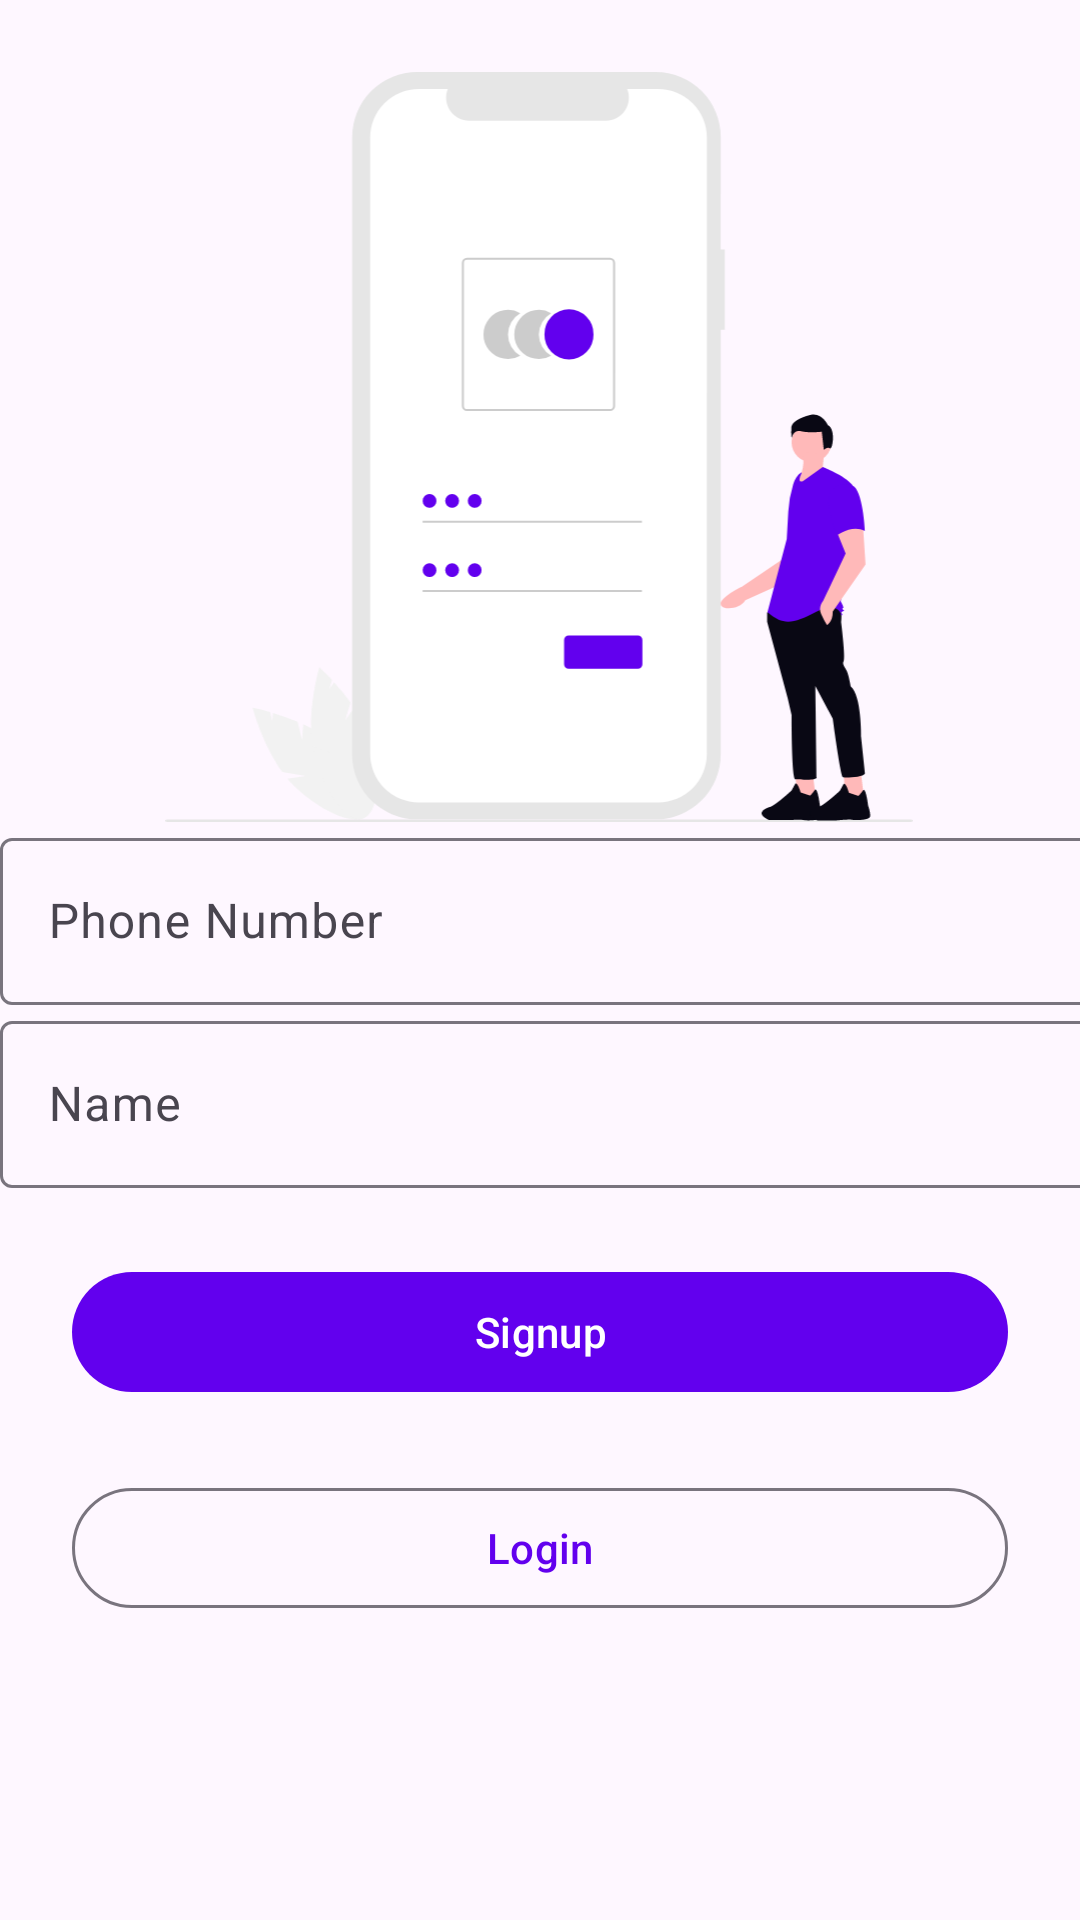

Here is an Android app screen rendered from its layout file. Give the layout XML and the strings, colors and styles it references.
<!-- AndroidManifest.xml: application theme Theme.HS_KART -->
<!-- res/layout/activity_register.xml -->
<?xml version="1.0" encoding="utf-8"?>
<androidx.constraintlayout.widget.ConstraintLayout xmlns:android="http://schemas.android.com/apk/res/android"
    xmlns:app="http://schemas.android.com/apk/res-auto"
    xmlns:tools="http://schemas.android.com/tools"
    android:id="@+id/main"
    android:layout_width="match_parent"
    android:layout_height="match_parent"
    tools:context=".activity.LoginActivity">


    <ImageView
        android:id="@+id/imageView6"
        android:layout_width="250dp"
        android:layout_height="250dp"
        android:layout_marginTop="24dp"
        app:layout_constraintEnd_toEndOf="parent"
        app:layout_constraintHorizontal_bias="0.496"
        app:layout_constraintStart_toStartOf="parent"
        app:layout_constraintTop_toTopOf="parent"
        app:srcCompat="@drawable/ic_undraw_login" />

    <com.google.android.material.textfield.TextInputLayout
        android:id="@+id/textInputLayout"
        style="@style/ThemeOverlay.Material3.TextInputEditText.OutlinedBox"
        android:layout_width="409dp"
        android:layout_height="wrap_content"
        app:layout_constraintTop_toBottomOf="@+id/imageView6"
        tools:layout_editor_absoluteX="1dp"
        tools:ignore="MissingConstraints">

        <com.google.android.material.textfield.TextInputEditText
            android:id="@+id/userNumber"
            android:layout_width="match_parent"
            android:layout_height="wrap_content"
            android:hint="Phone Number" />

    </com.google.android.material.textfield.TextInputLayout>

    <com.google.android.material.textfield.TextInputLayout
        android:id="@+id/textInputLayout1"
        style="@style/ThemeOverlay.Material3.TextInputEditText.OutlinedBox"
        android:layout_width="409dp"
        android:layout_height="wrap_content"
        app:layout_constraintTop_toBottomOf="@+id/textInputLayout"
        tools:ignore="MissingConstraints"
        tools:layout_editor_absoluteX="1dp">

        <com.google.android.material.textfield.TextInputEditText
            android:id="@+id/userName"
            android:layout_width="match_parent"
            android:layout_height="wrap_content"
            android:hint="Name" />

    </com.google.android.material.textfield.TextInputLayout>

    <com.google.android.material.button.MaterialButton
        android:id="@+id/button3"
        android:layout_width="match_parent"
        android:layout_height="wrap_content"
        android:layout_marginStart="24dp"
        android:layout_marginEnd="24dp"
        android:layout_marginTop="24dp"
        android:text="Signup"
        android:textAllCaps="false"
        app:layout_constraintEnd_toEndOf="parent"
        app:layout_constraintStart_toStartOf="parent"
        app:layout_constraintTop_toBottomOf="@+id/textInputLayout1" />

    <com.google.android.material.button.MaterialButton
        style="@style/Widget.Material3.Button.OutlinedButton"
        android:id="@+id/button4"
        android:layout_width="match_parent"
        android:layout_height="wrap_content"
        android:layout_marginStart="24dp"
        android:layout_marginTop="24dp"
        android:layout_marginEnd="24dp"
        android:text="Login"
        app:layout_constraintEnd_toEndOf="parent"
        app:layout_constraintStart_toStartOf="parent"
        app:layout_constraintTop_toBottomOf="@+id/button3" />
</androidx.constraintlayout.widget.ConstraintLayout>
<!-- resources referenced by this layout -->
<resources>
  <!-- drawable ic_undraw_login: vector/xml drawable (drawable, 6924 chars, omitted) -->
  <style name="Theme.HS_KART" parent="Base.Theme.HS_KART" />
  <style name="Base.Theme.HS_KART" parent="Theme.Material3.DayNight.NoActionBar">
          
          <item name="colorPrimary">@color/colorPrimary</item>
          <item name="colorSecondary">@color/colorSecondary</item>
      </style>
  <color name="colorPrimary">#6200EE</color>
  <color name="colorSecondary">#FF5722</color>
</resources>
